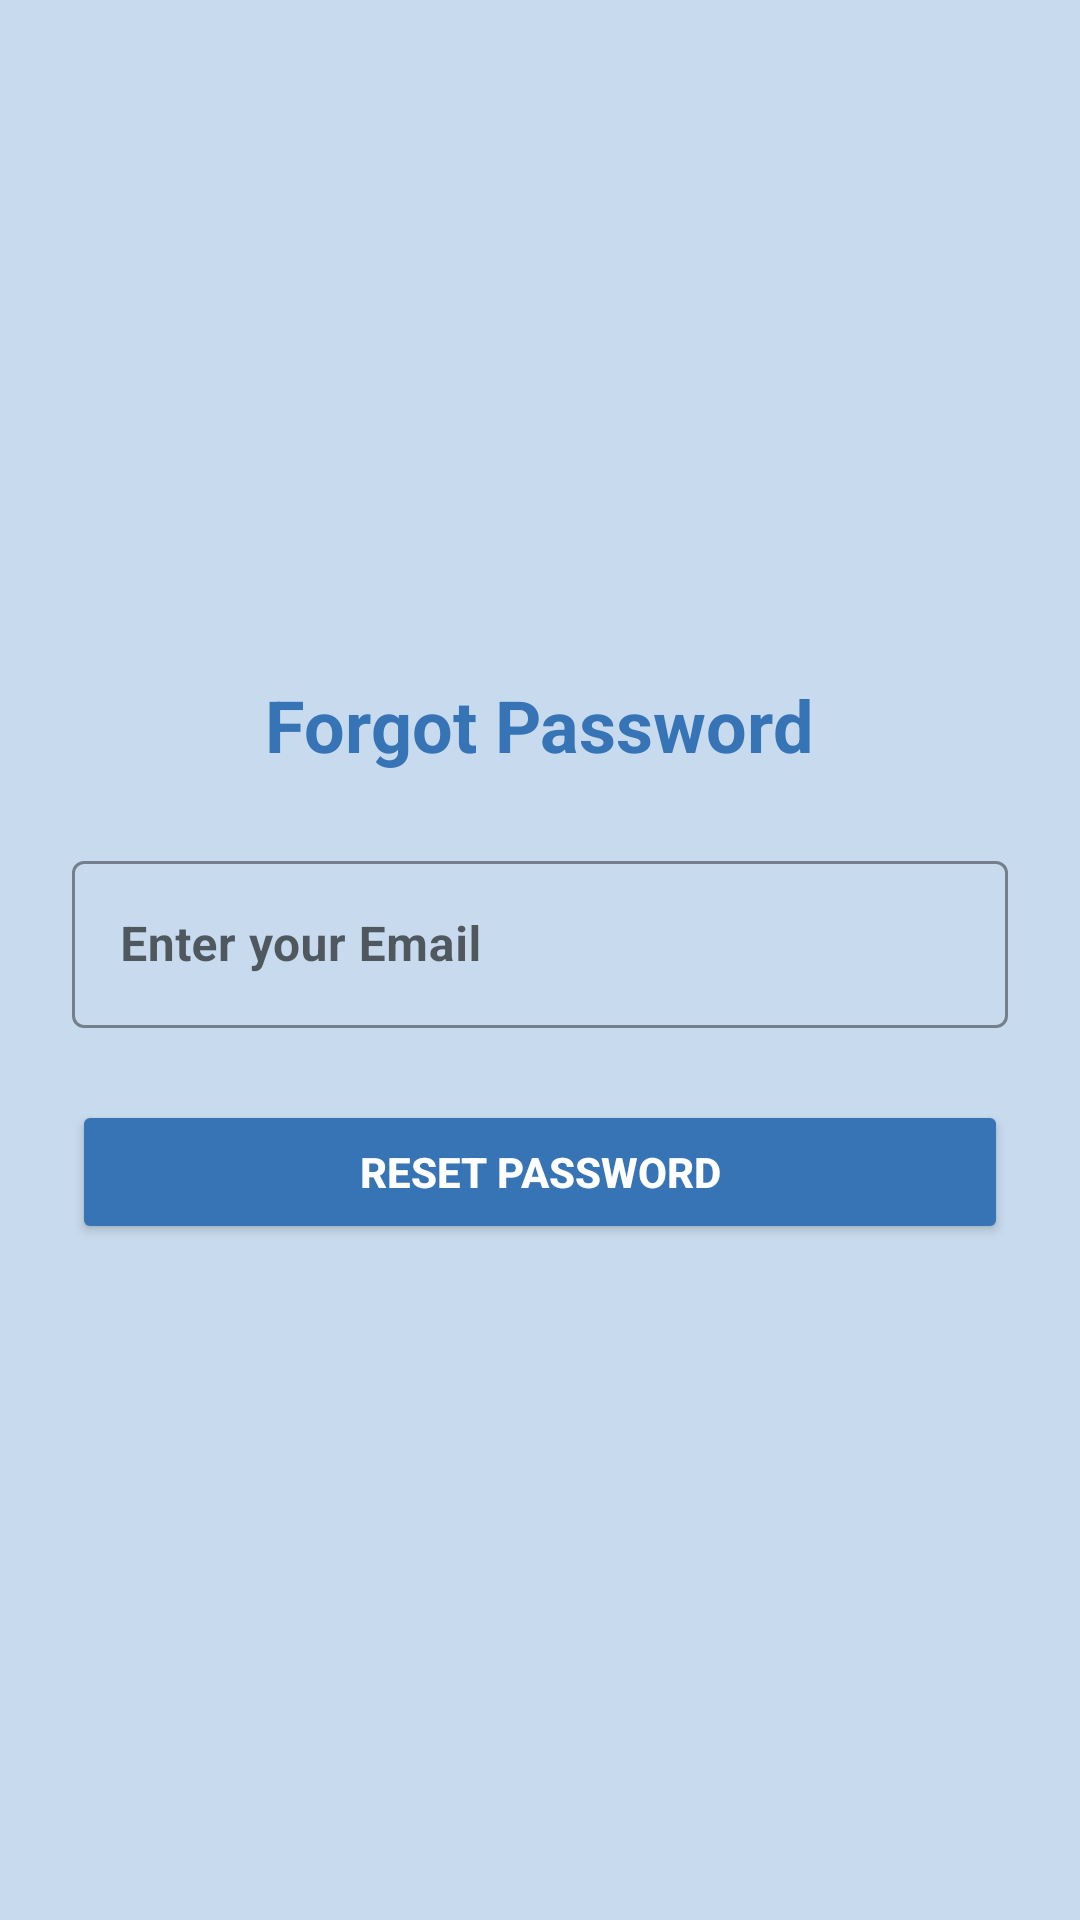

Write the Android layout XML for this screen, with the resource values it uses.
<!-- AndroidManifest.xml: application theme Theme.SafeMindWatch -->
<!-- res/layout/activity_password.xml -->
<?xml version="1.0" encoding="utf-8"?>

<LinearLayout xmlns:android="http://schemas.android.com/apk/res/android"
    xmlns:app="http://schemas.android.com/apk/res-auto"
    android:layout_width="match_parent"
    android:layout_height="match_parent"
    android:background="@color/bg_color"
    android:gravity="center"
    android:orientation="vertical"
    android:padding="24dp">

    <TextView
        android:id="@+id/tvForgotPassword"
        android:layout_width="wrap_content"
        android:layout_height="wrap_content"
        android:layout_marginBottom="24dp"
        android:gravity="center"
        android:text="Forgot Password"
        android:textColor="@color/background_color"
        android:textSize="24sp"
        android:textStyle="bold" />

    <com.google.android.material.textfield.TextInputLayout
        style="@style/Widget.MaterialComponents.TextInputLayout.OutlinedBox"
        android:layout_width="match_parent"
        android:layout_height="wrap_content"
        android:layout_marginBottom="16dp"
        android:hint="Enter your Email"
        app:boxStrokeColor="@android:color/black"
        app:hintTextAppearance="@style/BlackHintText">

        <com.google.android.material.textfield.TextInputEditText
            android:id="@+id/etEmail"
            android:layout_width="match_parent"
            android:layout_height="wrap_content"
            android:inputType="textEmailAddress"
            android:textColor="@android:color/black"
            android:textSize="16sp"
            android:textStyle="bold" />
    </com.google.android.material.textfield.TextInputLayout>

    <Button
        android:id="@+id/btnResetPassword"
        android:layout_width="match_parent"
        android:layout_height="wrap_content"
        android:layout_marginTop="8dp"
        android:backgroundTint="@color/background_color"
        android:padding="14dp"
        android:text="Reset Password"
        android:textAllCaps="true"
        android:textColor="@android:color/white"
        android:textStyle="bold" />

    <TextView
        android:id="@+id/tvInfoMessage"
        android:layout_width="wrap_content"
        android:layout_height="wrap_content"
        android:layout_marginTop="24dp"
        android:text="Kindly check your mail"
        android:textColor="@android:color/holo_green_dark"
        android:textSize="16sp"
        android:visibility="gone" />

    <TextView
        android:id="@+id/tvInfo"
        android:layout_width="wrap_content"
        android:layout_height="wrap_content"
        android:layout_marginTop="8dp"
        android:text=""
        android:textColor="@android:color/holo_green_dark"
        android:visibility="gone" />

    <com.google.android.material.textfield.TextInputLayout
        android:id="@+id/otpInputLayout"
        style="@style/Widget.MaterialComponents.TextInputLayout.OutlinedBox"
        android:layout_width="match_parent"
        android:layout_height="wrap_content"
        android:layout_marginTop="16dp"
        android:hint="Enter OTP"
        android:visibility="gone">

        <com.google.android.material.textfield.TextInputEditText
            android:id="@+id/etOtp"
            android:layout_width="match_parent"
            android:layout_height="wrap_content"
            android:inputType="number"
            android:textColor="@android:color/black"
            android:textSize="16sp"
            android:textStyle="bold" />
    </com.google.android.material.textfield.TextInputLayout>

    <Button
        android:id="@+id/btnVerifyOtp"
        android:layout_width="match_parent"
        android:layout_height="wrap_content"
        android:layout_marginTop="12dp"
        android:backgroundTint="@android:color/holo_blue_dark"
        android:padding="14dp"
        android:text="Verify OTP"
        android:textAllCaps="true"
        android:textColor="@android:color/white"
        android:textStyle="bold"
        android:visibility="gone" />
</LinearLayout>
<!-- resources referenced by this layout -->
<resources>
  <color name="background_color">#3674B5</color>
  <color name="bg_color">#c8dbee</color>
  <style name="BlackHintText" parent="TextAppearance.MaterialComponents.Caption">
      <item name="android:textColor">#000000</item>
      <item name="android:textStyle">bold</item>
  </style>
  <style name="Theme.SafeMindWatch" parent="Theme.MaterialComponents.DayNight.DarkActionBar">
          <item name="colorPrimary">#3674B5</item>
          <item name="colorPrimaryVariant">@color/purple_700</item>
          <item name="colorOnPrimary">@color/white</item>
          <item name="android:windowBackground">@color/white</item>
          <item name="windowActionBar">false</item>
          <item name="windowNoTitle">true</item>
  
  
      </style>
  <color name="purple_700">#FF3700B3</color>
  <color name="white">#FFFFFFFF</color>
</resources>
